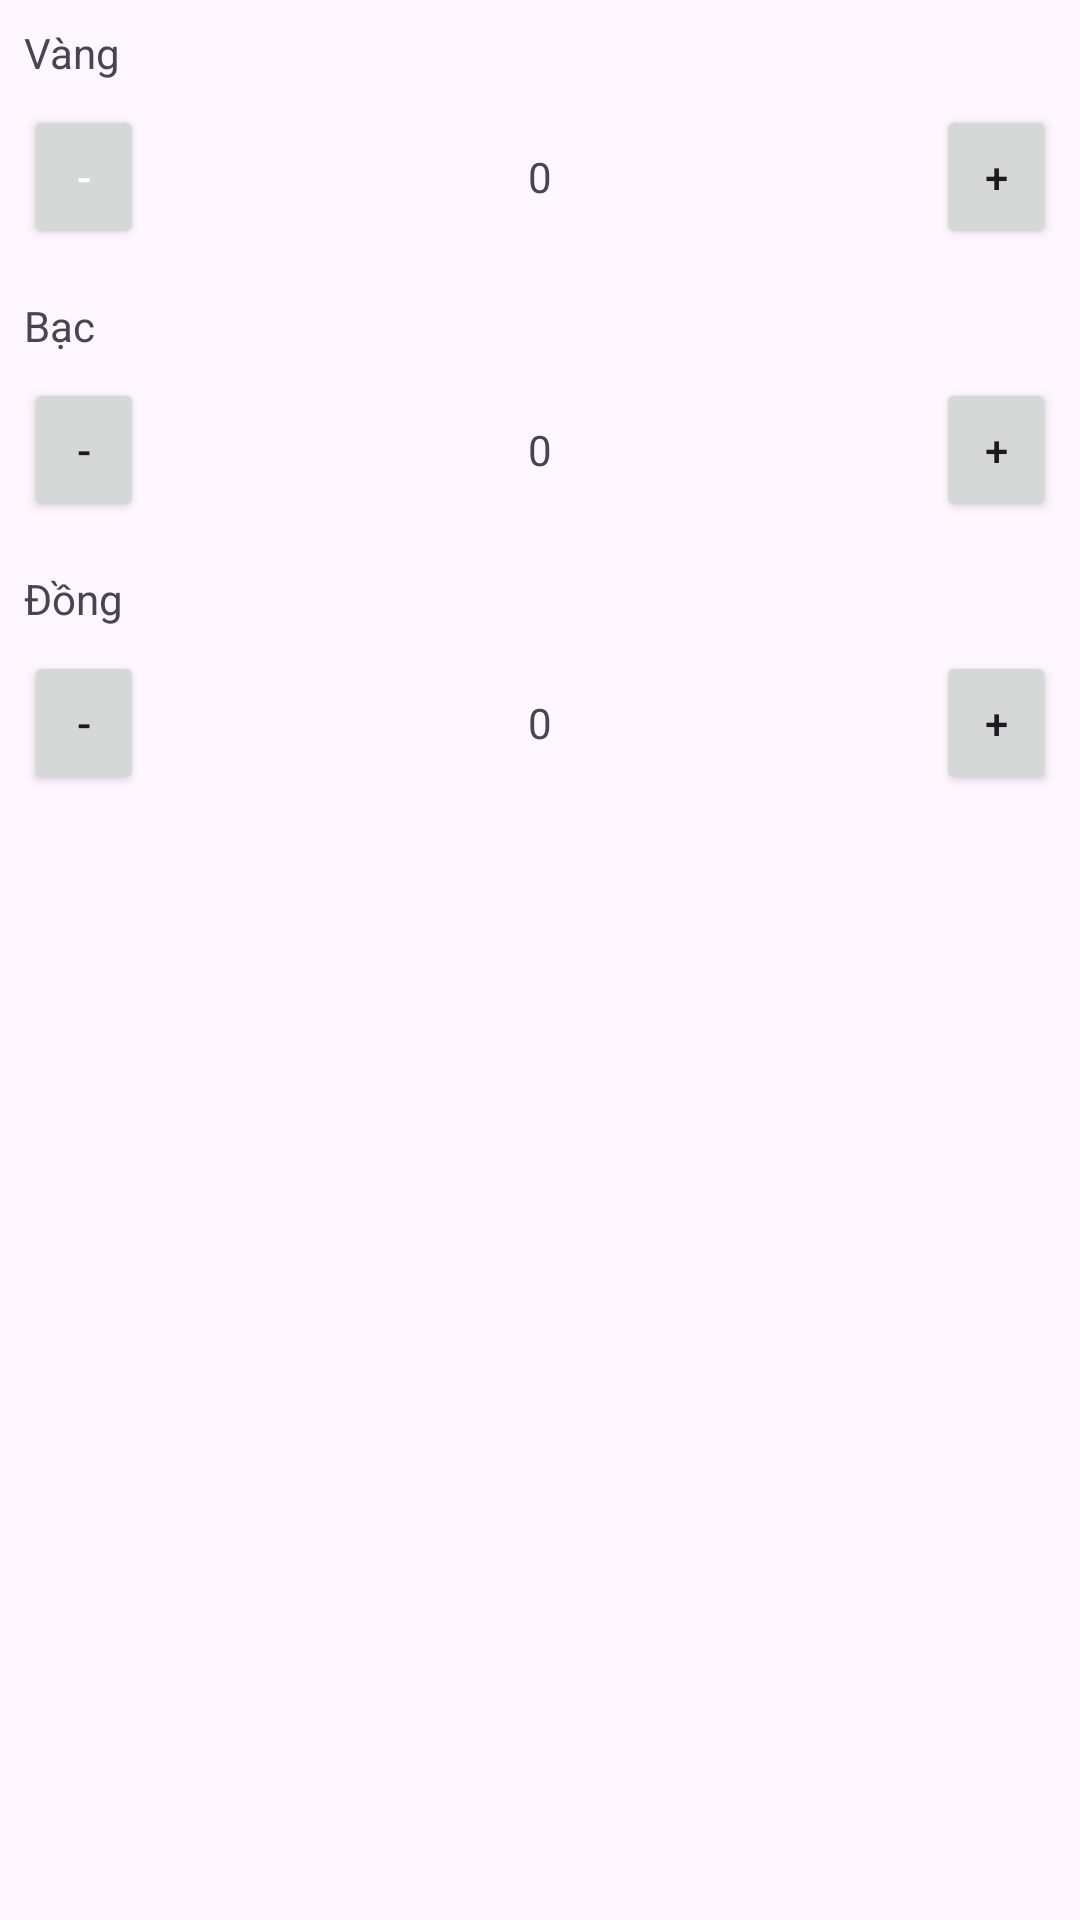

Here is an Android app screen rendered from its layout file. Give the layout XML and the strings, colors and styles it references.
<!-- AndroidManifest.xml: application theme Theme.ViewModelTutorial -->
<!-- res/layout/fragment_control.xml -->
<?xml version="1.0" encoding="utf-8"?>
<androidx.constraintlayout.widget.ConstraintLayout xmlns:android="http://schemas.android.com/apk/res/android"
    xmlns:app="http://schemas.android.com/apk/res-auto"
    xmlns:tools="http://schemas.android.com/tools"
    android:layout_width="match_parent"
    android:layout_height="match_parent"

    tools:context=".ControlFragment">

    <TextView
        android:id="@+id/textView2"
        android:layout_width="wrap_content"
        android:layout_height="wrap_content"
        android:layout_marginStart="8dp"
        android:layout_marginLeft="8dp"
        android:layout_marginTop="8dp"
        android:text="Vàng"
        app:layout_constraintStart_toStartOf="parent"
        app:layout_constraintTop_toTopOf="parent" />

    <Button
        android:id="@+id/btnGoldMinus"
        android:layout_width="40dp"
        android:layout_height="wrap_content"
        android:layout_marginStart="8dp"
        android:layout_marginLeft="8dp"
        android:layout_marginTop="8dp"
        android:text="-"
        android:textColor="@color/white"
        app:layout_constraintStart_toStartOf="parent"
        app:layout_constraintTop_toBottomOf="@+id/textView2" />

    <Button
        android:id="@+id/btnGoldPlus"
        android:layout_width="40dp"
        android:layout_height="wrap_content"
        android:layout_marginTop="8dp"
        android:layout_marginEnd="8dp"
        android:layout_marginRight="8dp"
        android:text="+"
        app:layout_constraintEnd_toEndOf="parent"
        app:layout_constraintTop_toBottomOf="@+id/textView2" />

    <TextView
        android:id="@+id/tvMainGoldNumber"
        android:layout_width="40dp"
        android:layout_height="wrap_content"
        android:layout_marginStart="8dp"
        android:layout_marginLeft="8dp"
        android:layout_marginEnd="8dp"
        android:layout_marginRight="8dp"
        android:gravity="center_horizontal"
        android:text="0"
        app:layout_constraintBaseline_toBaselineOf="@+id/btnGoldMinus"
        app:layout_constraintEnd_toStartOf="@+id/btnGoldPlus"
        app:layout_constraintStart_toEndOf="@+id/btnGoldMinus" />

    <TextView
        android:id="@+id/textView3"
        android:layout_width="wrap_content"
        android:layout_height="wrap_content"
        android:layout_marginStart="8dp"
        android:layout_marginLeft="8dp"
        android:layout_marginTop="16dp"
        android:text="Bạc"
        app:layout_constraintStart_toStartOf="parent"
        app:layout_constraintTop_toBottomOf="@+id/btnGoldMinus" />

    <Button
        android:id="@+id/btnSilverMinus"
        android:layout_width="40dp"
        android:layout_height="wrap_content"
        android:layout_marginStart="8dp"
        android:layout_marginLeft="8dp"
        android:layout_marginTop="8dp"
        android:text="-"
        app:layout_constraintStart_toStartOf="parent"
        app:layout_constraintTop_toBottomOf="@+id/textView3" />

    <Button
        android:id="@+id/btnSilverPlus"
        android:layout_width="40dp"
        android:layout_height="wrap_content"
        android:layout_marginTop="8dp"
        android:layout_marginEnd="8dp"
        android:layout_marginRight="8dp"
        android:text="+"
        app:layout_constraintEnd_toEndOf="parent"
        app:layout_constraintTop_toBottomOf="@+id/textView3" />

    <TextView
        android:id="@+id/tvMainSilverNumber"
        android:layout_width="40dp"
        android:layout_height="wrap_content"
        android:layout_marginStart="8dp"
        android:layout_marginLeft="8dp"
        android:layout_marginEnd="8dp"
        android:layout_marginRight="8dp"
        android:gravity="center_horizontal"
        android:text="0"
        app:layout_constraintBaseline_toBaselineOf="@+id/btnSilverMinus"
        app:layout_constraintEnd_toStartOf="@+id/btnSilverPlus"
        app:layout_constraintStart_toEndOf="@+id/btnSilverMinus" />

    <TextView
        android:id="@+id/textView4"
        android:layout_width="wrap_content"
        android:layout_height="wrap_content"
        android:layout_marginStart="8dp"
        android:layout_marginLeft="8dp"
        android:layout_marginTop="16dp"
        android:text="Đồng"
        app:layout_constraintStart_toStartOf="parent"
        app:layout_constraintTop_toBottomOf="@+id/btnSilverMinus" />

    <Button
        android:id="@+id/btnBronzeMinus"
        android:layout_width="40dp"
        android:layout_height="wrap_content"
        android:layout_marginStart="8dp"
        android:layout_marginLeft="8dp"
        android:layout_marginTop="8dp"
        android:text="-"
        app:layout_constraintStart_toStartOf="parent"
        app:layout_constraintTop_toBottomOf="@+id/textView4" />

    <Button
        android:id="@+id/btnBronzePlus"
        android:layout_width="40dp"
        android:layout_height="wrap_content"
        android:layout_marginTop="8dp"
        android:layout_marginEnd="8dp"
        android:layout_marginRight="8dp"
        android:text="+"
        app:layout_constraintEnd_toEndOf="parent"
        app:layout_constraintTop_toBottomOf="@+id/textView4" />

    <TextView
        android:id="@+id/tvMainBronzeNumber"
        android:layout_width="40dp"
        android:layout_height="wrap_content"
        android:layout_marginStart="8dp"
        android:layout_marginLeft="8dp"
        android:layout_marginEnd="8dp"
        android:layout_marginRight="8dp"
        android:gravity="center_horizontal"
        android:text="0"
        app:layout_constraintBaseline_toBaselineOf="@+id/btnBronzeMinus"
        app:layout_constraintEnd_toStartOf="@+id/btnBronzePlus"
        app:layout_constraintStart_toEndOf="@+id/btnBronzeMinus" />

</androidx.constraintlayout.widget.ConstraintLayout>
<!-- resources referenced by this layout -->
<resources>
  <color name="white">#FFFFFFFF</color>
  <style name="Theme.ViewModelTutorial" parent="Theme.MaterialComponents.DayNight.DarkActionBar">
          
          <item name="colorPrimary">@color/purple_500</item>
          <item name="colorPrimaryVariant">@color/purple_700</item>
          <item name="colorOnPrimary">@color/white</item>
          
          <item name="colorSecondary">@color/teal_200</item>
          <item name="colorSecondaryVariant">@color/teal_700</item>
          <item name="colorOnSecondary">@color/black</item>
          
  
          
      </style>
  <color name="purple_500">#88878A</color>
  <color name="purple_700">#FF3700B3</color>
  <color name="teal_200">#FF03DAC5</color>
  <color name="teal_700">#FF018786</color>
  <color name="black">#FF000000</color>
</resources>
